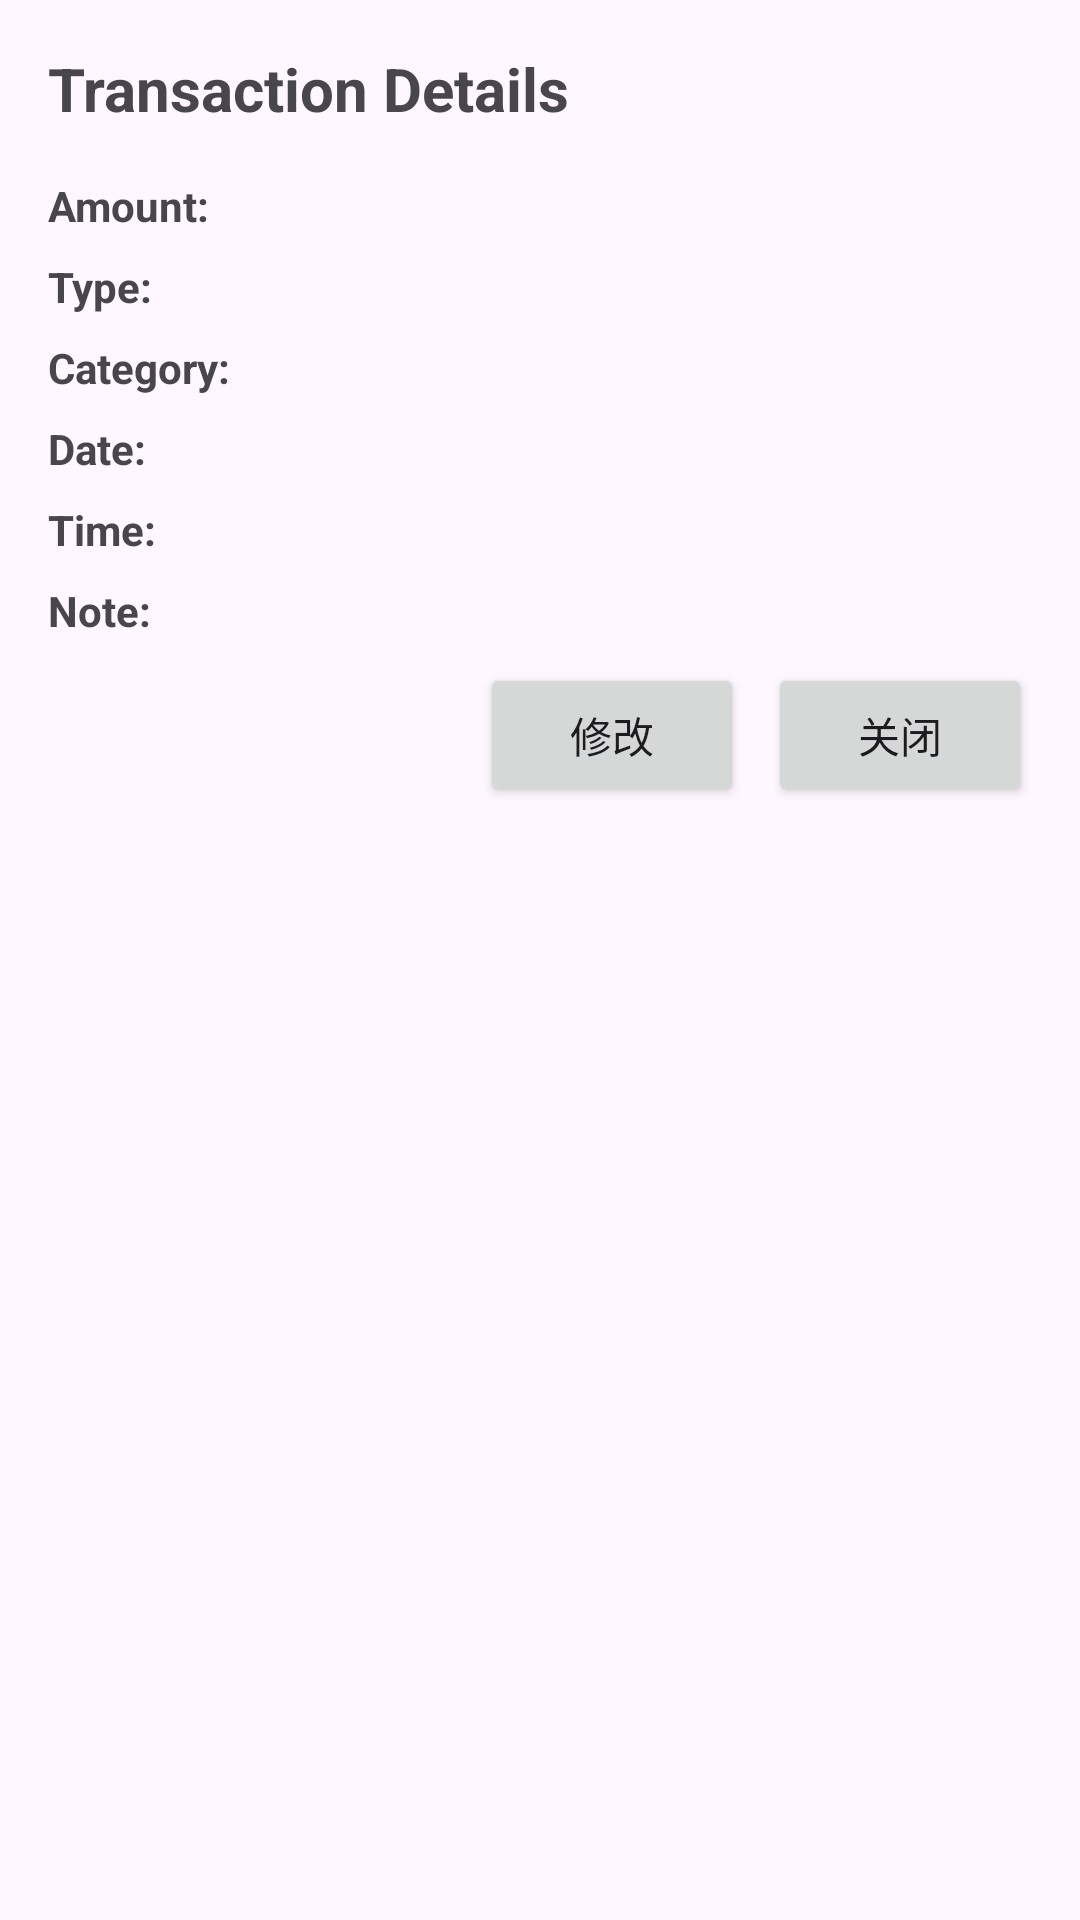

The Android layout XML behind this screen, and the referenced resources:
<!-- AndroidManifest.xml: application theme Theme.MADFinancial -->
<!-- res/layout/dialog_transaction_details.xml -->
<?xml version="1.0" encoding="utf-8"?>
<LinearLayout xmlns:android="http://schemas.android.com/apk/res/android"
    android:layout_width="match_parent"
    android:layout_height="wrap_content"
    android:orientation="vertical"
    android:padding="16dp">

    <TextView
        android:layout_width="wrap_content"
        android:layout_height="wrap_content"
        android:text="Transaction Details"
        android:textSize="20sp"
        android:textStyle="bold"
        android:layout_marginBottom="16dp"/>

    <LinearLayout
        android:layout_width="match_parent"
        android:layout_height="wrap_content"
        android:orientation="horizontal"
        android:layout_marginBottom="8dp">
        <TextView
            android:layout_width="wrap_content"
            android:layout_height="wrap_content"
            android:text="Amount: "
            android:textStyle="bold"/>
        <TextView
            android:id="@+id/amountText"
            android:layout_width="wrap_content"
            android:layout_height="wrap_content"/>
    </LinearLayout>

    <LinearLayout
        android:layout_width="match_parent"
        android:layout_height="wrap_content"
        android:orientation="horizontal"
        android:layout_marginBottom="8dp">
        <TextView
            android:layout_width="wrap_content"
            android:layout_height="wrap_content"
            android:text="Type: "
            android:textStyle="bold"/>
        <TextView
            android:id="@+id/typeText"
            android:layout_width="wrap_content"
            android:layout_height="wrap_content"/>
    </LinearLayout>

    <LinearLayout
        android:layout_width="match_parent"
        android:layout_height="wrap_content"
        android:orientation="horizontal"
        android:layout_marginBottom="8dp">
        <TextView
            android:layout_width="wrap_content"
            android:layout_height="wrap_content"
            android:text="Category: "
            android:textStyle="bold"/>
        <TextView
            android:id="@+id/categoryText"
            android:layout_width="wrap_content"
            android:layout_height="wrap_content"/>
    </LinearLayout>

    <LinearLayout
        android:layout_width="match_parent"
        android:layout_height="wrap_content"
        android:orientation="horizontal"
        android:layout_marginBottom="8dp">
        <TextView
            android:layout_width="wrap_content"
            android:layout_height="wrap_content"
            android:text="Date: "
            android:textStyle="bold"/>
        <TextView
            android:id="@+id/dateText"
            android:layout_width="wrap_content"
            android:layout_height="wrap_content"/>
    </LinearLayout>

    <LinearLayout
        android:layout_width="match_parent"
        android:layout_height="wrap_content"
        android:orientation="horizontal"
        android:layout_marginBottom="8dp">
        <TextView
            android:layout_width="wrap_content"
            android:layout_height="wrap_content"
            android:text="Time: "
            android:textStyle="bold"/>
        <TextView
            android:id="@+id/timeText"
            android:layout_width="wrap_content"
            android:layout_height="wrap_content"/>
    </LinearLayout>

    <LinearLayout
        android:layout_width="match_parent"
        android:layout_height="wrap_content"
        android:orientation="horizontal"
        android:layout_marginBottom="8dp">
        <TextView
            android:layout_width="wrap_content"
            android:layout_height="wrap_content"
            android:text="Note: "
            android:textStyle="bold"/>
        <TextView
            android:id="@+id/noteText"
            android:layout_width="wrap_content"
            android:layout_height="wrap_content"/>
    </LinearLayout>

    <ImageView
        android:id="@+id/attachmentImage"
        android:layout_width="200dp"
        android:layout_height="200dp"
        android:layout_gravity="center"
        android:layout_marginTop="8dp"
        android:layout_marginBottom="16dp"
        android:visibility="gone"
        android:scaleType="centerCrop"/>

    <LinearLayout
        android:layout_width="match_parent"
        android:layout_height="wrap_content"
        android:orientation="horizontal"
        android:gravity="end">

        <Button
            android:id="@+id/editButton"
            android:layout_width="wrap_content"
            android:layout_height="wrap_content"
            android:text="修改"
            android:layout_marginEnd="8dp"/>

        <Button
            android:id="@+id/closeButton"
            android:layout_width="wrap_content"
            android:layout_height="wrap_content"
            android:text="关闭"/>
    </LinearLayout>

</LinearLayout>
<!-- resources referenced by this layout -->
<resources>
  <style name="Theme.MADFinancial" parent="Base.Theme.MADFinancial" />
  <style name="Base.Theme.MADFinancial" parent="Theme.Material3.DayNight.NoActionBar">
          
          
      </style>
</resources>
